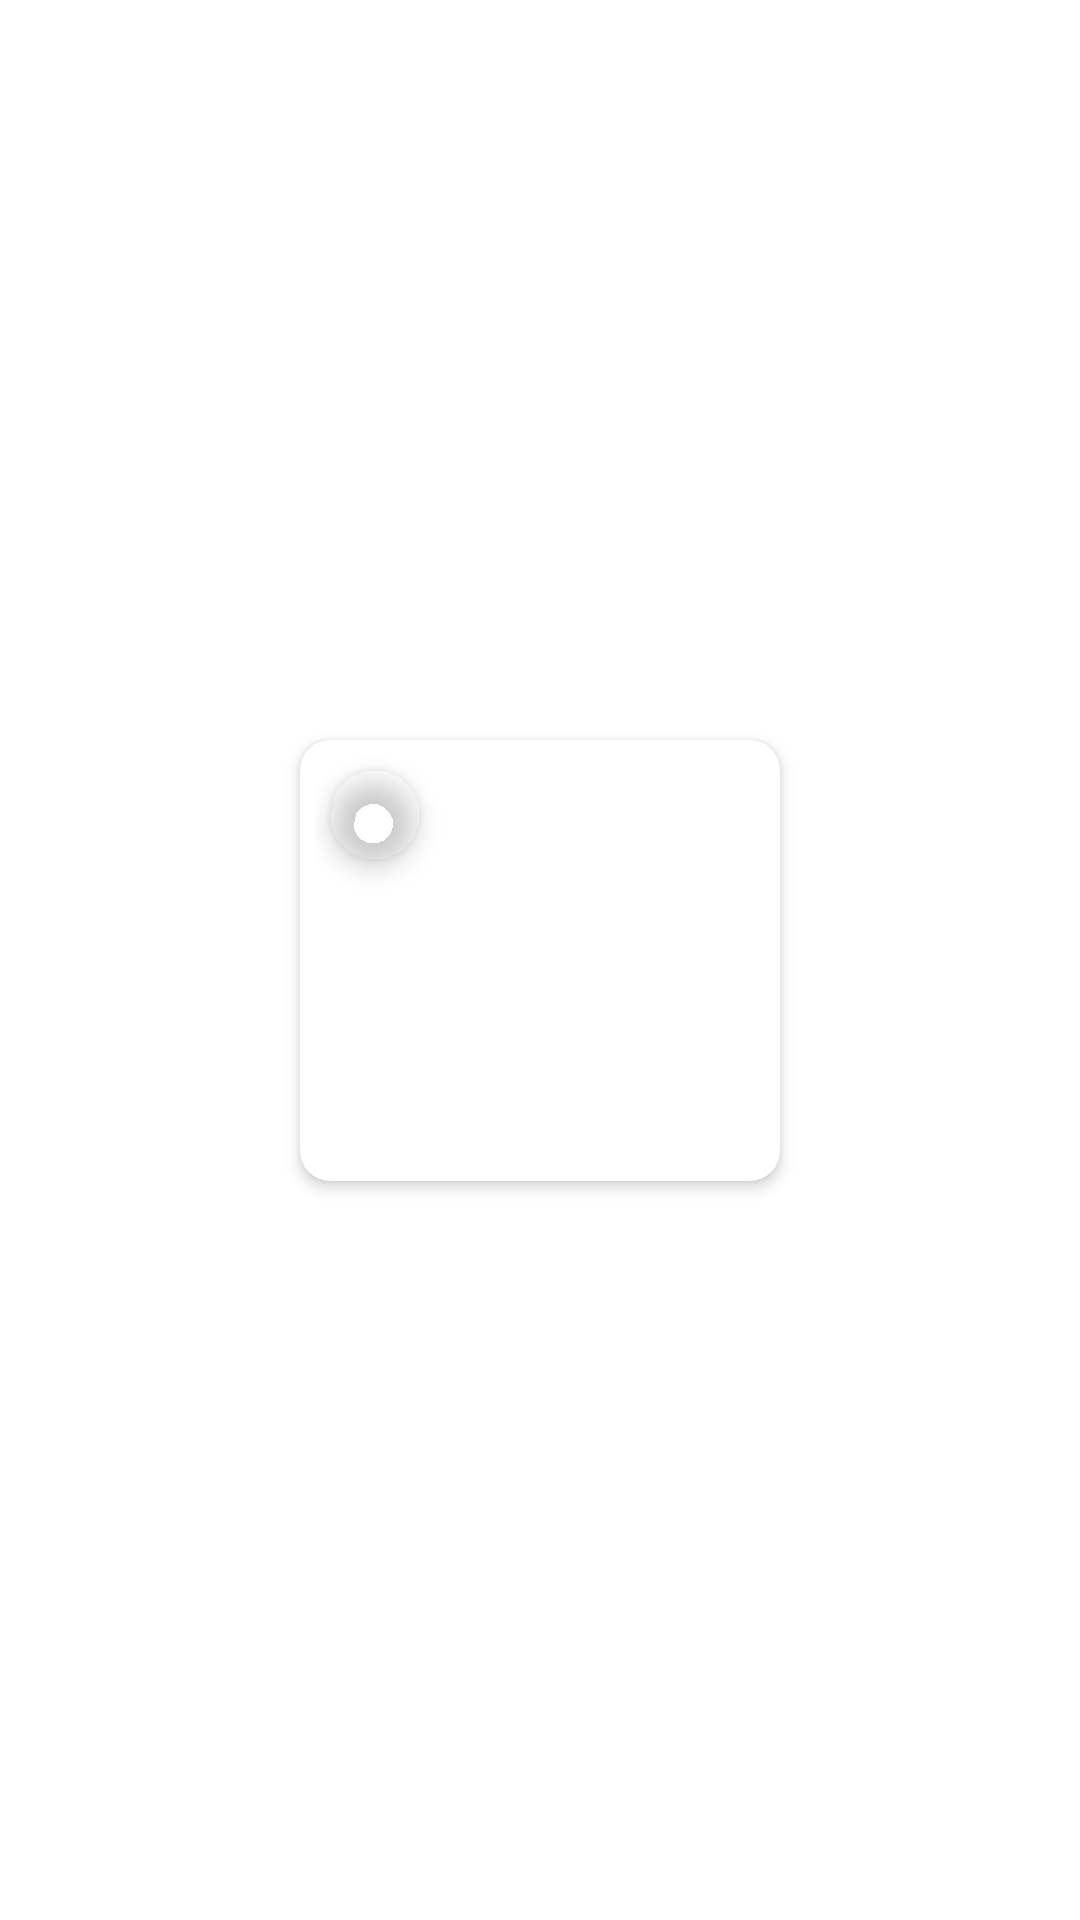

Here is an Android app screen rendered from its layout file. Give the layout XML and the strings, colors and styles it references.
<!-- AndroidManifest.xml: application theme Theme.TestAppExmpl -->
<!-- res/layout/profile_nested_rv_item.xml -->
<?xml version="1.0" encoding="utf-8"?>
<layout xmlns:android="http://schemas.android.com/apk/res/android"
    xmlns:app="http://schemas.android.com/apk/res-auto"
    xmlns:tools="http://schemas.android.com/tools">

    <androidx.constraintlayout.widget.ConstraintLayout
        android:layout_width="wrap_content"
        android:layout_height="wrap_content">

        <com.google.android.material.card.MaterialCardView
            android:id="@+id/card"
            android:layout_width="wrap_content"
            android:layout_height="147dp"
            app:cardCornerRadius="10dp"
            android:layout_margin="6dp"
            app:cardElevation="3dp"
            app:layout_constraintBottom_toBottomOf="parent"
            app:layout_constraintEnd_toEndOf="parent"
            app:layout_constraintStart_toStartOf="parent"
            app:layout_constraintTop_toTopOf="parent">

            <androidx.constraintlayout.widget.ConstraintLayout
                android:layout_margin="5dp"
                android:layout_width="match_parent"
                android:layout_height="match_parent">

                <com.google.android.material.imageview.ShapeableImageView
                    android:id="@+id/img_card"
                    android:layout_width="30dp"
                    android:layout_height="30dp"
                    android:layout_margin="5dp"
                    android:elevation="5dp"
                    android:scaleType="centerCrop"
                    app:layout_constraintStart_toStartOf="parent"
                    app:layout_constraintTop_toTopOf="parent"
                    app:shapeAppearanceOverlay="@style/Circle"
                    tools:src="@drawable/user_img_1" />

                <TextView
                    android:id="@+id/card_name"
                    android:layout_width="wrap_content"
                    android:layout_height="wrap_content"
                    android:layout_marginStart="5dp"
                    android:layout_marginEnd="10dp"
                    android:textSize="14sp"
                    app:layout_constraintBottom_toBottomOf="@id/img_card"
                    app:layout_constraintStart_toEndOf="@id/img_card"
                    tools:text="Joe's yoga" />

                <TextView
                    android:id="@+id/card_description"
                    android:layout_width="0dp"
                    android:layout_height="wrap_content"
                    android:layout_marginStart="5dp"
                    android:layout_marginTop="9dp"
                    android:layout_marginEnd="10dp"
                    android:textColor="@color/black"
                    android:textSize="13sp"
                    app:layout_constraintEnd_toEndOf="parent"
                    app:layout_constraintStart_toStartOf="parent"
                    app:layout_constraintTop_toBottomOf="@id/card_name"
                    app:layout_constraintWidth_percent="0.9"
                    tools:text="Agile catalyze but scalable innovate silo." />

                <TextView
                    android:id="@+id/event"
                    android:layout_width="wrap_content"
                    android:layout_height="wrap_content"
                    android:layout_marginBottom="8dp"
                    android:textColor="@color/orange_color"
                    android:textSize="11sp"
                    app:layout_constraintBottom_toBottomOf="parent"
                    app:layout_constraintStart_toStartOf="@id/card_description"
                    tools:text="Yoga" />

            </androidx.constraintlayout.widget.ConstraintLayout>
        </com.google.android.material.card.MaterialCardView>
    </androidx.constraintlayout.widget.ConstraintLayout>
</layout>
<!-- resources referenced by this layout -->
<resources>
  <color name="black">#FF000000</color>
  <color name="orange_color">#FFC726</color>
  <!-- drawable user_img_1: png bitmap (drawable, 4224 bytes) -->
  <style name="Circle">
          <item name="cornerSize">50%</item>
      </style>
  <style name="Theme.TestAppExmpl" parent="Theme.MaterialComponents.DayNight.NoActionBar">
          
          <item name="colorPrimary">@color/purple_500</item>
          <item name="colorPrimaryVariant">@color/purple_700</item>
          <item name="colorOnPrimary">@color/white</item>
          
          <item name="colorSecondary">@color/teal_200</item>
          <item name="colorSecondaryVariant">@color/teal_700</item>
          <item name="colorOnSecondary">@color/black</item>
          
          <item name="android:windowLightStatusBar" tools:targetApi="m">true</item>
          <item name="android:statusBarColor" tools:targetApi="l">@android:color/transparent</item>
          
          <item name="bottomSheetDialogTheme">@style/AppBottomSheetDialogTheme</item>
      </style>
  <color name="purple_500">#FF6200EE</color>
  <color name="purple_700">#FF3700B3</color>
  <color name="white">#FFFFFFFF</color>
  <color name="teal_200">#FF03DAC5</color>
  <color name="teal_700">#FF018786</color>
  <style name="AppBottomSheetDialogTheme" parent="Theme.Design.Light.BottomSheetDialog">
          <item name="bottomSheetStyle">@style/AppModalStyle</item>
      </style>
  <style name="AppModalStyle" parent="Widget.Design.BottomSheet.Modal">
          <item name="android:background">@drawable/bottom_sheet_background</item>
      </style>
</resources>
